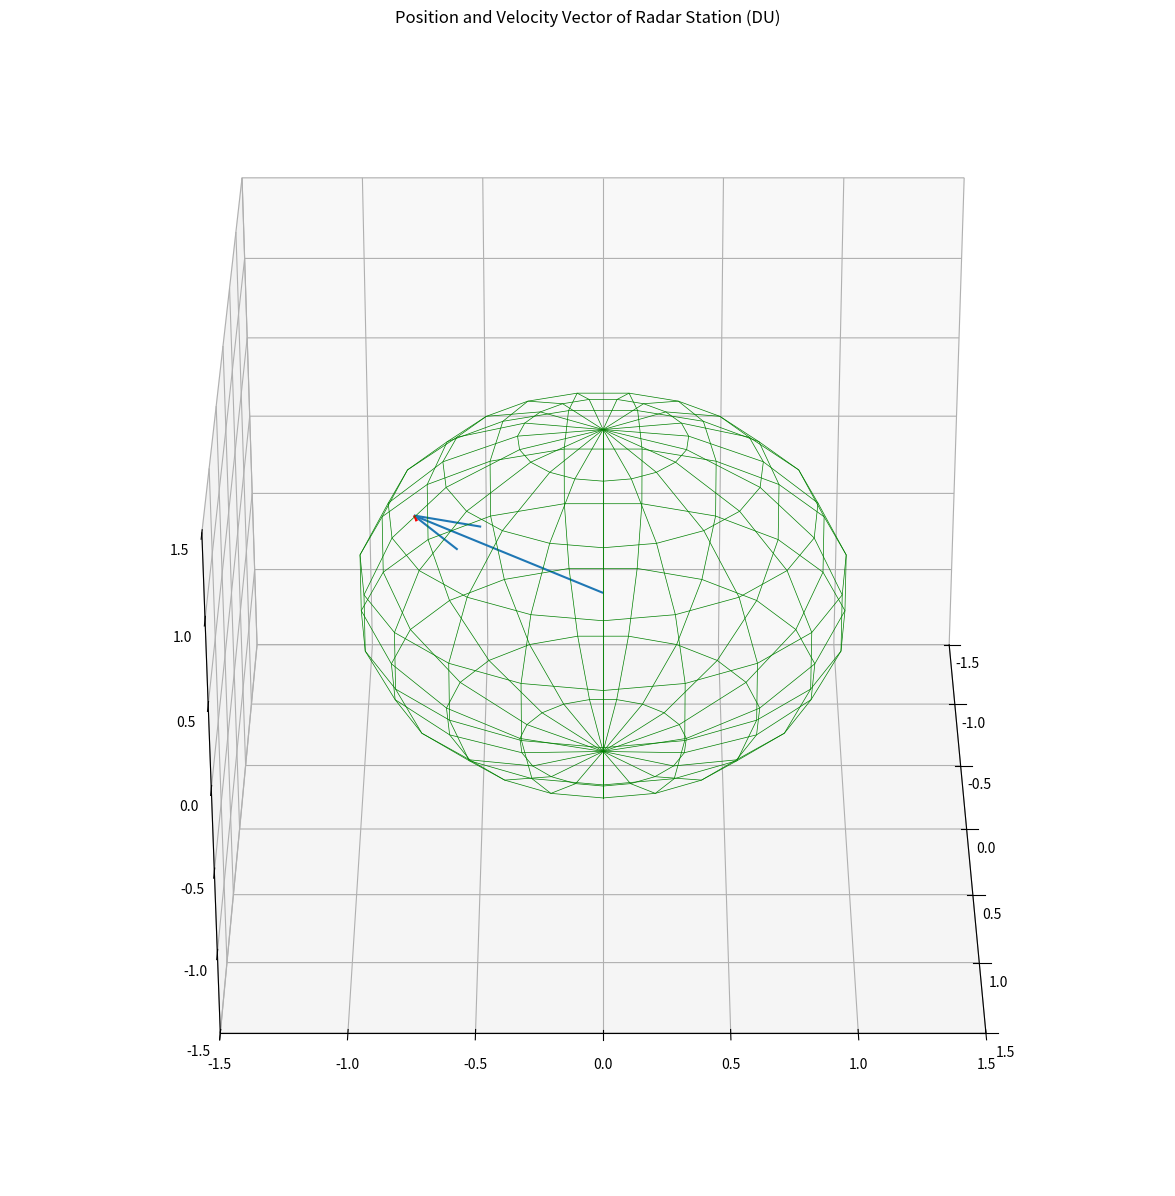

This figure's Python source:
#SITE procedure

#module imports
import math as m
import numpy as np
import matplotlib.pyplot as plt

#Inputs
Lat = 39.007                        #geodetic latitude (degrees)
theta_e = -104.883                  #longitude in east direction(degrees) (Long w is negative)
H = 2.188464                        #altitude above mean sea level (km)
date_list = [2, 9, 1970]            #Date [day, month, year]
UT = [3, 17, 2]                     #Time [hour, minutes, seconds]

#Constants/Lookups
month_day = [0, 31, 59, 90, 120, 151, 181, 212, 243, 273, 304, 334, 0, 31, 60, 91, 121, 152, 182, 213, 244, 274, 305, 335]
ae = 1                              #equatorial radius, Units: DU
e = 0.08182                         #eccentricity
omega = 6.300388099                 #angular rotation, Units: rad/day
GST_1970 = 100.229420782            #Greenwich Sidereal Time - Jan 1 1970
omega_vector = [0, 0, 0.0588336565] #angular rotation vector, Units: rad/TU

#functions    
def dt_to_day(date_list, UT) ->float:
    time_to_day = (UT[0] / 24) + (UT[1] / 1440) + (UT[2] / 86400)
    if (date_list[2] % 4) == 0:
        return month_day[date_list[1]+11] + (date_list[0]-1) + time_to_day
    else:
        return month_day[date_list[1]-1] + (date_list[0]-1) + time_to_day

def long(theta_e, day ,GST_1970) ->float:
    return m.radians(GST_1970 + theta_e) + omega*day

def dist_to_DU(dist) ->float:
    return dist / 6378.145

def x(Lat, H) ->float:
    return abs((ae/m.sqrt(1 - (e**2)*(m.sin(m.radians(Lat))**2)) + dist_to_DU(H))*m.cos(m.radians(Lat)))

def z(L, H) ->float:
    return abs((ae/m.sqrt(1 - (e**2)*(m.sin(m.radians(Lat))**2)) + dist_to_DU(H))*m.sin(m.radians(Lat)))


if __name__ == "__main__":
    day = dt_to_day(date_list,UT)
    long = long(theta_e, day, GST_1970)
    x = x(Lat,H)
    z = z(Lat,H)
    RS = [x*m.cos(long), x*m.sin(long), z]
    VS = np.cross(omega_vector,RS)

    print("Radar Site Location Vector (IJK): ", RS)
    print("Radar Site Velocity Vector (IJK): ", VS)
    
    u,v =  np.mgrid[0:2*np.pi:20j, 0:np.pi:10j]
    
    px = ae*np.cos(u)*np.sin(v)
    py = ae*np.sin(u)*np.sin(v)
    pz = ae*np.cos(v)

    fig = plt.figure(figsize=(15,15))

    ax = fig.add_subplot(111, projection='3d')
    ax.set_xlim(-1.5,1.5)
    ax.set_ylim(-1.5,1.5)
    ax.set_zlim(-1.5,1.5)
    ax.plot_wireframe(px, py, pz, rstride=1, cstride=1, color='green', linewidth=0.5)
    ax.quiver(0,0,0,RS[0],RS[1],RS[2])
    ax.quiver(RS[0],RS[1],RS[2],VS[0],VS[1],VS[2], color='red')
    plt.title('Position and Velocity Vector of Radar Station (DU)')
    ax.view_init(azim=0, elev=30)
    plt.show()


